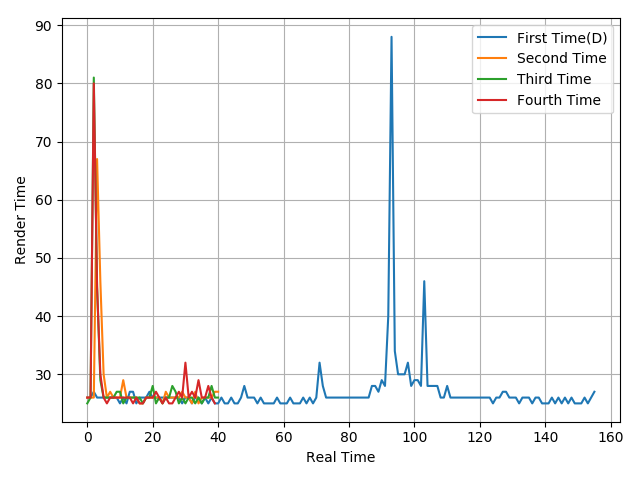

The file beside this chart, header and first rows:
26, 26, 27, 26, 26, 26, 26, 26, 26, 26, 25, 26, 25, 27, 27, 25, 26, 26, 26, 27, 26, 26, 26, 26
26, 26, 26, 67, 46, 30, 26, 27, 26, 26, 26, 29, 26, 26, 26, 26, 25, 25, 26, 26, 26, 26, 26, 25
25, 26, 81, 45, 29, 26, 26, 26, 26, 27, 27, 25, 26, 26, 26, 26, 26, 25, 26, 26, 28, 25, 26, 25
26, 26, 80, 45, 30, 26, 25, 26, 26, 26, 26, 26, 26, 26, 25, 26, 25, 25, 26, 26, 26, 27, 26, 25
